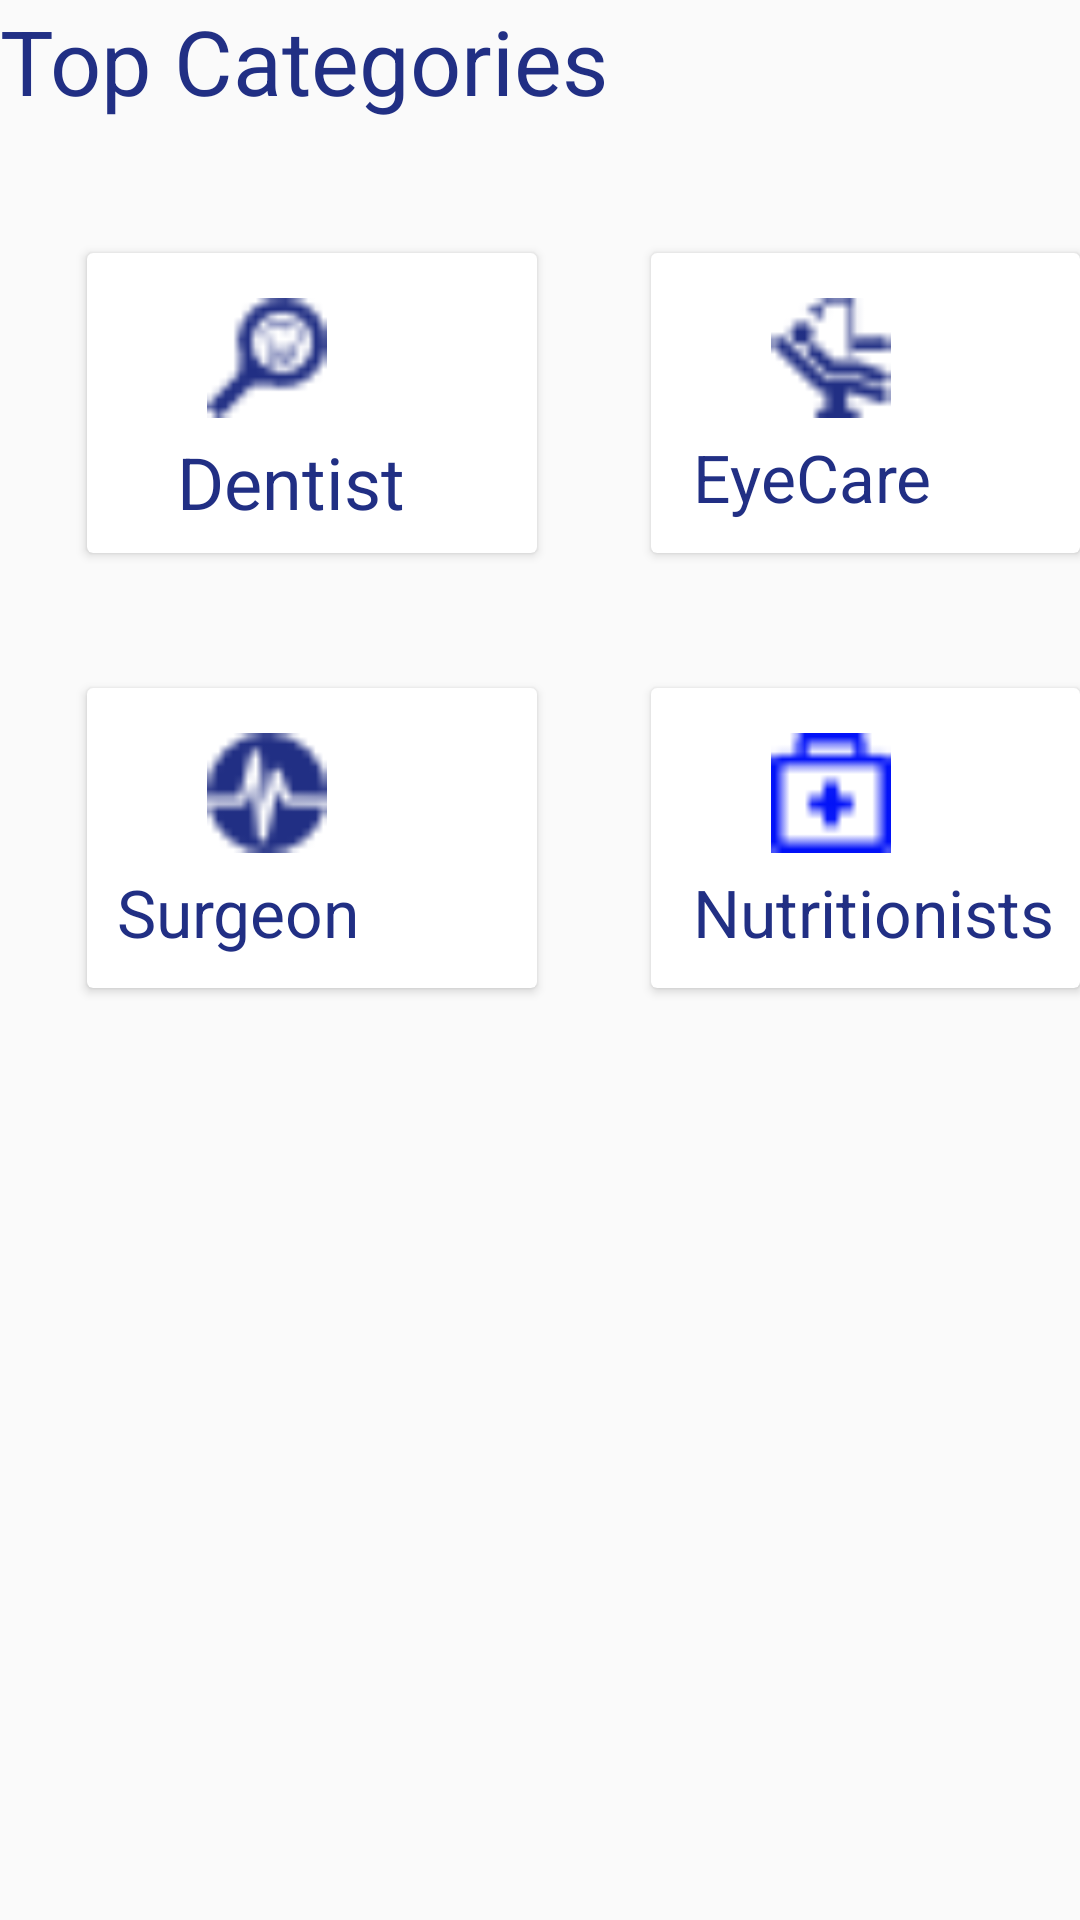

The Android layout XML behind this screen, and the referenced resources:
<!-- AndroidManifest.xml: application theme AppTheme -->
<!-- res/layout/fragment_category.xml -->
<RelativeLayout xmlns:android="http://schemas.android.com/apk/res/android"
    xmlns:app="http://schemas.android.com/apk/res-auto"
    xmlns:tools="http://schemas.android.com/tools"
    android:layout_width="match_parent"
    android:layout_height="match_parent"
    android:orientation="vertical"
    tools:context="com.example.helvi.thedoctorsapplication.activities.fragment.CategoryFragment"
    android:weightSum="1">

    <TextView
        android:id="@+id/textView"
        android:layout_width="match_parent"
        android:layout_height="wrap_content"
        android:layout_alignParentStart="true"
        android:layout_alignParentTop="true"
        android:text="Top Categories"
        android:textColor="#212f84"
        android:textSize="30dp" />

    <android.support.v7.widget.CardView
        android:id="@+id/cardViewCategory1"
        android:layout_width="150dp"
        android:layout_height="100dp"
        android:layout_alignParentStart="true"
        android:layout_below="@+id/textView"
        android:layout_marginStart="29dp"
        android:layout_marginTop="44dp"
        android:background="@color/tw__blue_pressed_light">


        <TextView
            android:id="@+id/textViewCategory1"
            android:layout_width="wrap_content"
            android:layout_height="wrap_content"
            android:layout_alignStart="@+id/cardViewCategory1"
            android:layout_alignTop="@+id/cardViewCategory1"
            android:layout_marginLeft="30dp"
            android:layout_marginTop="60dp"
            android:text="Dentist"
            android:textColor="#212f84"
            android:textSize="24dp" />

        <ImageView
            android:id="@+id/imageView3"
            android:layout_width="40dp"
            android:layout_height="40dp"
            android:layout_marginLeft="40dp"
            android:layout_marginTop="15dp"
            app:srcCompat="@drawable/dentist" />


    </android.support.v7.widget.CardView>

    <android.support.v7.widget.CardView
    android:id="@+id/cardViewCategory2"
    android:layout_width="150dp"
    android:layout_height="100dp"
        android:layout_alignTop="@+id/cardViewCategory1"
        android:layout_toEndOf="@+id/cardViewCategory1"
        android:layout_marginStart="38dp">

          <TextView
                android:id="@+id/textViewCategory2"
                android:layout_width="wrap_content"
                android:layout_height="wrap_content"

                android:layout_marginStart="14dp"
                android:layout_marginTop="60dp"
                android:text="EyeCare"
                android:textColor="#212f84"
                android:textSize="22sp" />

        <ImageView
            android:id="@+id/imageView4"
            android:layout_width="40dp"
            android:layout_height="40dp"
            android:layout_marginLeft="40dp"
            android:layout_marginTop="15dp"
            app:srcCompat="@drawable/eye" />

</android.support.v7.widget.CardView>

    <android.support.v7.widget.CardView
        android:id="@+id/cardViewCategory3"
        android:layout_width="150dp"
        android:layout_height="100dp"
        android:layout_marginTop="45dp"
        android:layout_below="@+id/cardViewCategory1"
        android:layout_alignStart="@+id/cardViewCategory1">

               <TextView
                android:id="@+id/textViewCategory3"
                android:layout_width="wrap_content"
                android:layout_height="wrap_content"
                android:layout_alignParentStart="true"
                android:layout_centerVertical="true"
                android:layout_marginTop="60dp"
                   android:layout_marginLeft="10dp"
                android:text="Surgeon"
                android:textColor="#212f84"
                android:textSize="22sp" />

        <ImageView
            android:id="@+id/imageView5"
            android:layout_width="40dp"
            android:layout_height="40dp"
            android:layout_marginLeft="40dp"
            android:layout_marginTop="15dp"
            app:srcCompat="@drawable/surgeon" />


    </android.support.v7.widget.CardView>

    <android.support.v7.widget.CardView
        android:id="@+id/cardViewCategory4"
        android:layout_width="150dp"
        android:layout_height="100dp"
        android:layout_alignTop="@+id/cardViewCategory3"
        android:layout_alignStart="@+id/cardViewCategory2"
        android:layout_alignBottom="@+id/cardViewCategory3">


        <TextView
            android:id="@+id/textViewCategory4"
            android:layout_width="wrap_content"
            android:layout_height="wrap_content"

            android:layout_marginStart="14dp"
            android:layout_marginTop="60dp"
            android:text="Nutritionists"
            android:textColor="#212f84"
            android:textSize="22sp" />

        <ImageView
            android:id="@+id/imageView6"
            android:layout_width="40dp"
            android:layout_height="40dp"
            android:layout_marginLeft="40dp"
            android:layout_marginTop="15dp"
            app:srcCompat="@drawable/kit" />



    </android.support.v7.widget.CardView>


</RelativeLayout>
<!-- resources referenced by this layout -->
<resources>
  <!-- drawable dentist: png bitmap (drawable, 905 bytes) -->
  <!-- drawable eye: png bitmap (drawable, 835 bytes) -->
  <!-- drawable kit: png bitmap (drawable, 532 bytes) -->
  <!-- drawable surgeon: png bitmap (drawable, 838 bytes) -->
  <style name="AppTheme" parent="Theme.AppCompat.Light.DarkActionBar">
  
          <item name="colorPrimary">@android:color/holo_blue_bright</item>
          <item name="colorPrimaryDark">#212f84</item>
          <item name="colorAccent">@color/colorAccent</item>
      </style>
  <!-- not gathered from this repository: default colours our renderer supplied (Android Studio template values) -->
  <color name="colorAccent">#FF03DAC5</color>
</resources>
